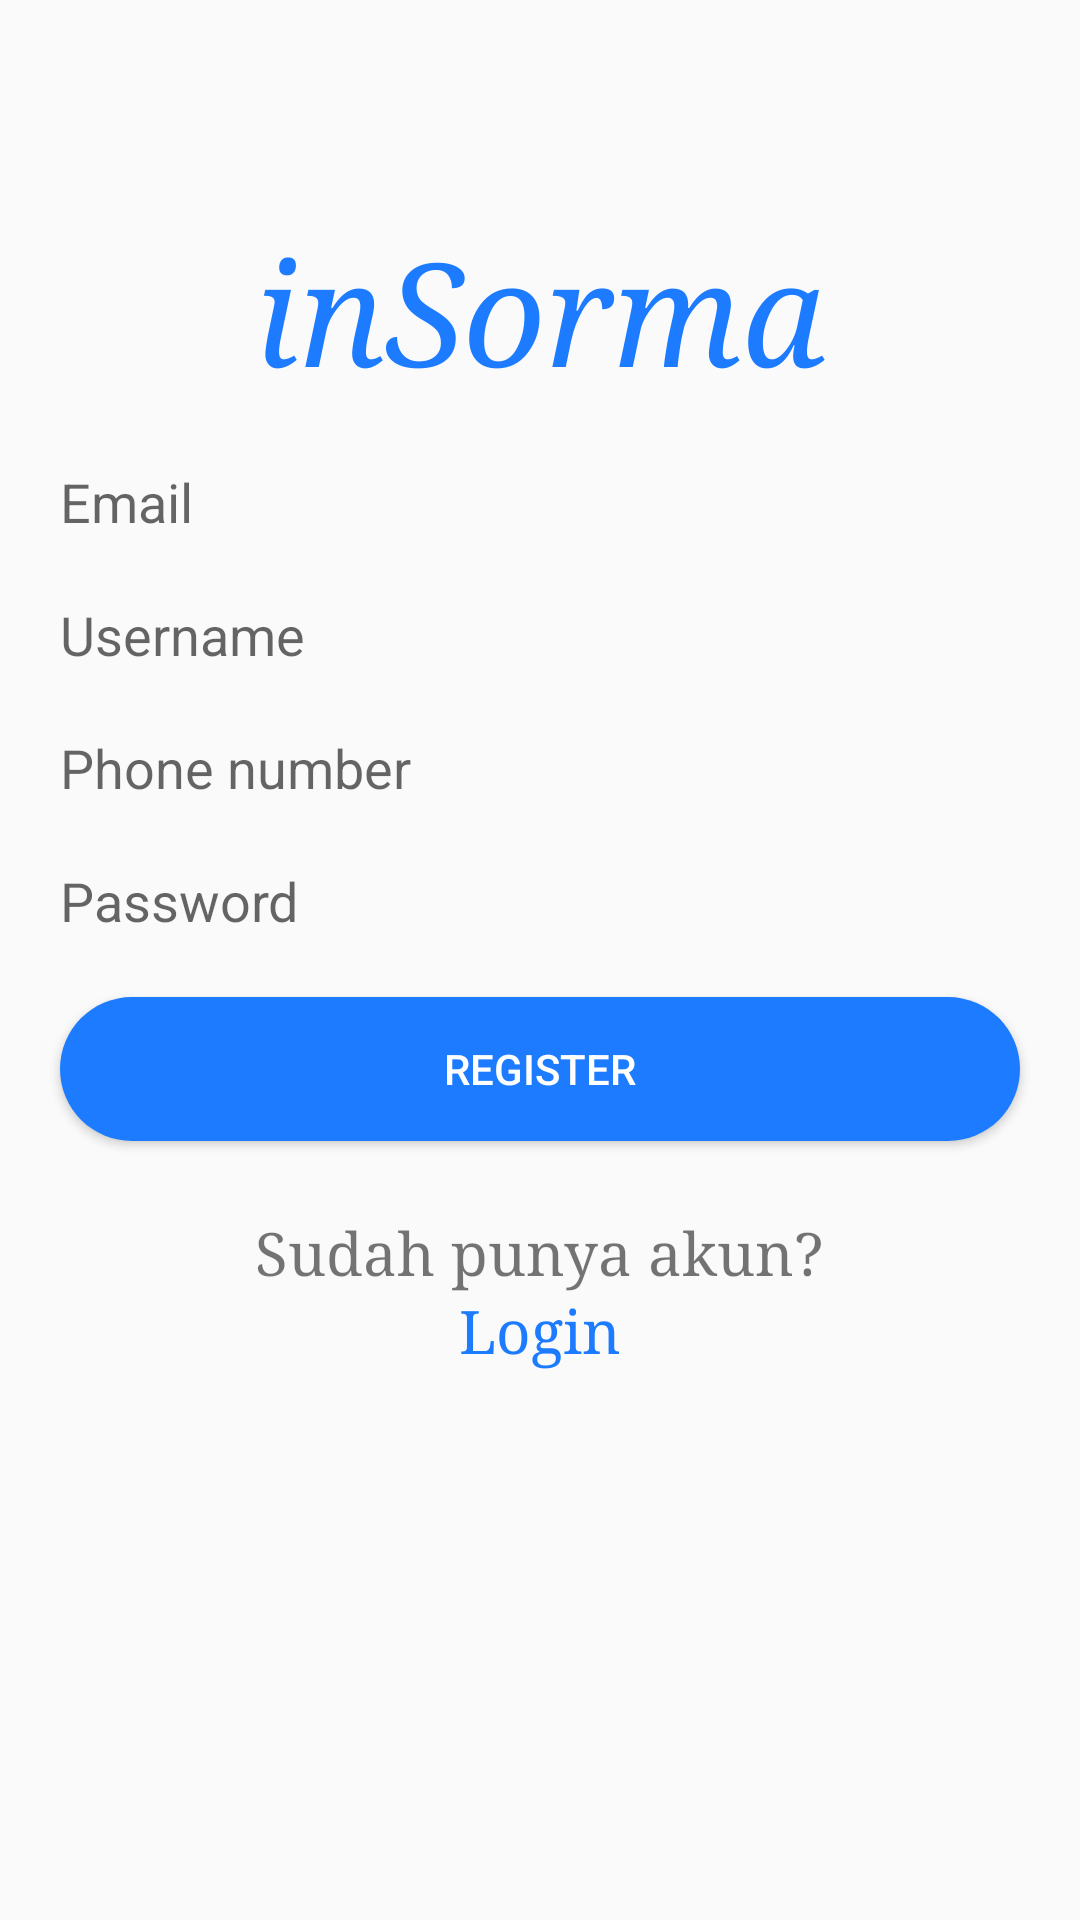

This screen was rendered from an Android layout file. Write that file and the resources it references.
<!-- AndroidManifest.xml: application theme Theme.InSorma_Kelompok -->
<!-- res/layout/activity_register.xml -->
<?xml version="1.0" encoding="utf-8"?>
<RelativeLayout xmlns:android="http://schemas.android.com/apk/res/android"
    xmlns:app="http://schemas.android.com/apk/res-auto"
    xmlns:tools="http://schemas.android.com/tools"
    android:layout_width="match_parent"
    android:layout_height="match_parent"
    tools:context=".Activity.Register">

    <TextView
        android:id="@+id/registertxt"
        android:layout_width="wrap_content"
        android:layout_height="wrap_content"
        android:layout_centerHorizontal="true"
        android:layout_marginTop="72dp"
        android:fontFamily="serif"
        android:text="inSorma"
        android:textColor="#1c7bff"
        android:textSize="48dp"
        android:textStyle="italic" />

    <EditText
        android:id="@+id/emailtxt"
        android:layout_width="match_parent"
        android:layout_height="wrap_content"
        android:layout_below="@+id/registertxt"
        android:layout_centerHorizontal="true"
        android:layout_marginTop="20dp"
        android:layout_marginLeft="20dp"
        android:layout_marginRight="20dp"
        android:ems="12"
        android:hint="Email"
        android:background="@drawable/edittext"
        android:inputType="textEmailAddress" />

    <EditText
        android:id="@+id/usernametxt"
        android:layout_width="match_parent"
        android:layout_height="wrap_content"
        android:layout_below="@id/emailtxt"
        android:layout_centerHorizontal="true"
        android:background="@drawable/edittext"
        android:layout_marginTop="20dp"
        android:layout_marginLeft="20dp"
        android:layout_marginRight="20dp"
        android:ems="12"
        android:hint="Username" />

    <EditText
        android:id="@+id/phoneNumbertxt"
        android:layout_width="match_parent"
        android:layout_height="wrap_content"
        android:layout_below="@id/usernametxt"
        android:layout_centerHorizontal="true"
        android:background="@drawable/edittext"
        android:ems="12"
        android:hint="Phone number"
        android:layout_marginTop="20dp"
        android:layout_marginLeft="20dp"
        android:layout_marginRight="20dp"
        android:inputType="number" />

    <EditText
        android:id="@+id/passwordtxt"
        android:layout_width="match_parent"
        android:layout_height="wrap_content"
        android:layout_below="@id/phoneNumbertxt"
        android:layout_centerHorizontal="true"
        android:background="@drawable/edittext"
        android:ems="12"
        android:hint="Password"
        android:layout_marginTop="20dp"
        android:layout_marginLeft="20dp"
        android:layout_marginRight="20dp"
        android:inputType="textPassword" />

    <Button
        android:id="@+id/registerbtn"
        android:layout_width="match_parent"
        android:layout_height="wrap_content"
        android:layout_below="@id/passwordtxt"
        android:layout_centerHorizontal="true"
        android:layout_marginTop="20dp"
        android:layout_marginLeft="20dp"
        android:layout_marginRight="20dp"
        android:background="@drawable/button"
        android:textColor="@color/white"
        android:text="Register" />

    <TextView
        android:id="@+id/punyaAkun"
        android:layout_width="wrap_content"
        android:layout_height="wrap_content"
        android:layout_below="@id/registerbtn"
        android:layout_centerHorizontal="true"
        android:layout_marginTop="24dp"
        android:fontFamily="serif"
        android:text="Sudah punya akun?"
        android:textSize="20dp" />

    <TextView
        android:id="@+id/loginRedirect"
        android:layout_width="wrap_content"
        android:layout_height="wrap_content"
        android:layout_below="@id/punyaAkun"
        android:layout_centerHorizontal="true"
        android:layout_marginLeft="2dp"
        android:text="Login"
        android:textSize="20dp"
        android:fontFamily="serif"
        android:textColor="#1c7bff"/>

</RelativeLayout>
<!-- resources referenced by this layout -->
<resources>
  <!-- drawable button (drawable) -->
  <?xml version="1.0" encoding="utf-8"?>
  <shape xmlns:android="http://schemas.android.com/apk/res/android"
      android:shape="rectangle" android:padding="10dp">
      <solid android:color="#1c7bff"/>
      <corners android:radius="30dp"/>
  </shape>
  <style name="Theme.InSorma_Kelompok" parent="Theme.AppCompat.Light.NoActionBar">
          
          <item name="colorPrimary">@color/purple_500</item>
          <item name="colorPrimaryVariant">@color/purple_700</item>
          <item name="colorOnPrimary">@color/white</item>
          
          <item name="colorSecondary">@color/teal_200</item>
          <item name="colorSecondaryVariant">@color/teal_700</item>
          <item name="colorOnSecondary">@color/black</item>
          
          <item name="android:statusBarColor" tools:targetApi="l">?attr/colorPrimaryVariant</item>
          
      </style>
  <!-- not gathered from this repository: default colours our renderer supplied (Android Studio template values) -->
  <color name="purple_500">#FF6200EE</color>
  <color name="purple_700">#FF3700B3</color>
  <color name="teal_200">#FF03DAC5</color>
  <color name="teal_700">#FF018786</color>
  <color name="black">#FF000000</color>
  <color name="white">#FFFFFFFF</color>
</resources>
